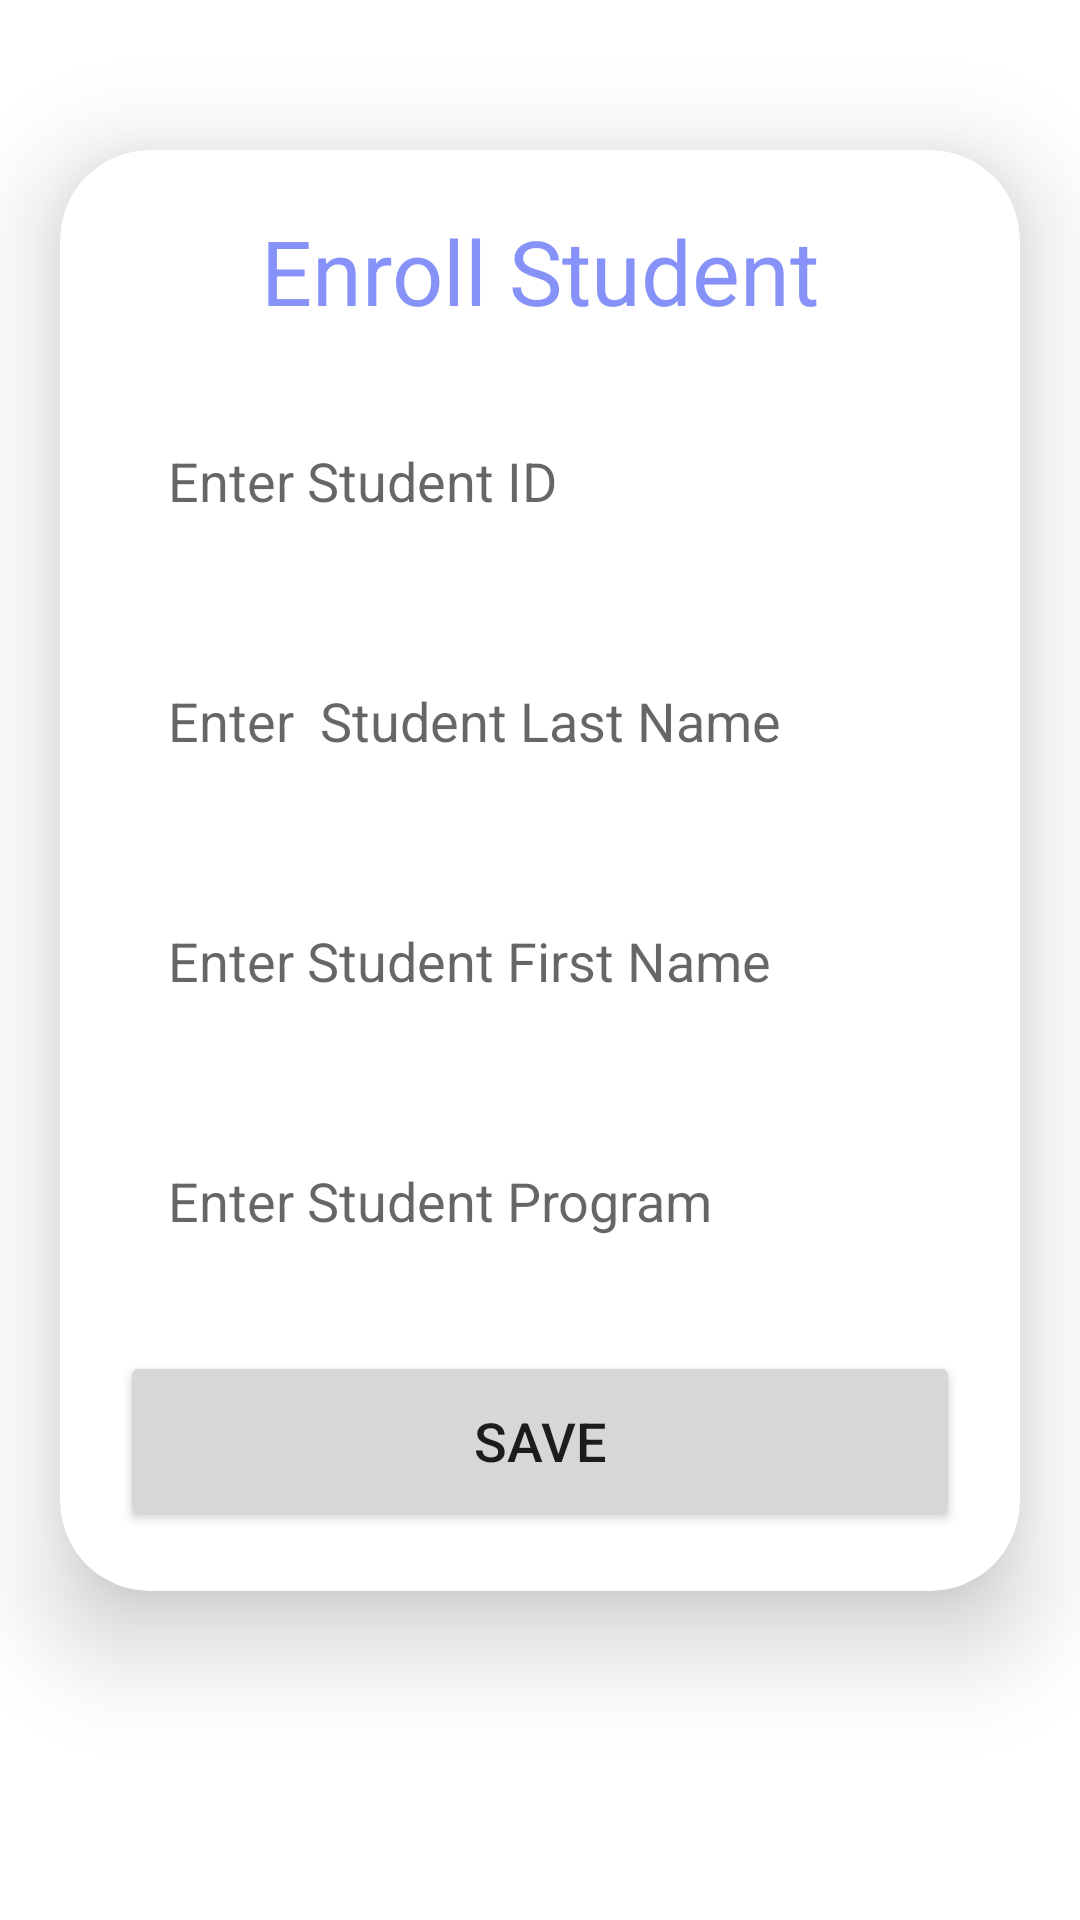

Produce the Android XML layout that renders to this screen, including the resource entries it uses.
<!-- AndroidManifest.xml: application theme Theme.FirebaseDemoApp -->
<!-- res/layout/activity_enroll_student.xml -->
<?xml version="1.0" encoding="utf-8"?>
<ScrollView xmlns:android="http://schemas.android.com/apk/res/android"
    xmlns:app="http://schemas.android.com/apk/res-auto"
    xmlns:tools="http://schemas.android.com/tools"
    android:layout_width="match_parent"
    android:layout_height="match_parent"
    android:orientation="vertical"
    tools:context=".activities.EnrollStudentActivity">

    <androidx.cardview.widget.CardView
        android:layout_width="match_parent"
        android:layout_height="wrap_content"
        android:layout_marginTop="50dp"
        android:layout_marginEnd="20dp"
        android:layout_marginStart="20dp"
        app:cardCornerRadius="30dp"
        app:cardElevation="20dp">

        <LinearLayout
            android:layout_width="match_parent"
            android:layout_height="wrap_content"
            android:orientation="vertical"
            android:layout_gravity="center_vertical"
            android:padding="20dp"
            android:background="@drawable/lavander_border">

            <TextView
                android:layout_width="match_parent"
                android:layout_height="wrap_content"
                android:text="Enroll Student"
                android:textSize="30sp"
                android:textAlignment="center"
                android:textColor="@color/lavender"/>

            <EditText
                android:layout_width="match_parent"
                android:layout_height="60dp"
                android:id="@+id/studentID"
                android:background="@drawable/lavander_border"
                android:layout_marginTop="20dp"
                android:padding="16dp"
                android:hint="Enter Student ID"
                android:gravity="start|center_vertical"
                android:textColor="@color/lavender"/>
            <EditText
                android:layout_width="match_parent"
                android:layout_height="60dp"
                android:id="@+id/student_lastName"
                android:background="@drawable/lavander_border"
                android:layout_marginTop="20dp"
                android:padding="16dp"
                android:hint="Enter  Student Last Name"
                android:gravity="start|center_vertical"
                android:textColor="@color/lavender"/>
            <EditText
                android:layout_width="match_parent"
                android:layout_height="60dp"
                android:id="@+id/student_firstName"
                android:background="@drawable/lavander_border"
                android:layout_marginTop="20dp"
                android:padding="16dp"
                android:hint="Enter Student First Name"
                android:gravity="start|center_vertical"
                android:textColor="@color/lavender"/>
            <EditText
                android:layout_width="match_parent"
                android:layout_height="60dp"
                android:id="@+id/program"
                android:background="@drawable/lavander_border"
                android:layout_marginTop="20dp"
                android:padding="16dp"
                android:hint="Enter Student Program"
                android:gravity="start|center_vertical"
                android:textColor="@color/lavender"/>
            <Button
                android:layout_width="match_parent"
                android:layout_height="60dp"
                android:text="Save"
                android:id="@+id/saveButton"
                android:textSize="18sp"
                android:layout_marginTop="20dp"
                app:cornerRadius = "20dp"/>

        </LinearLayout>
    </androidx.cardview.widget.CardView>


</ScrollView>
<!-- resources referenced by this layout -->
<resources>
  <color name="lavender">#8692f7</color>
  <style name="Theme.FirebaseDemoApp" parent="Theme.MaterialComponents.DayNight.NoActionBar">
          
          <item name="colorPrimary">@color/purple_500</item>
          <item name="colorPrimaryVariant">@color/purple_700</item>
          <item name="colorOnPrimary">@color/white</item>
          
          <item name="colorSecondary">@color/teal_200</item>
          <item name="colorSecondaryVariant">@color/teal_700</item>
          <item name="colorOnSecondary">@color/black</item>
          
          <item name="android:statusBarColor">?attr/colorPrimaryVariant</item>
          
      </style>
  <color name="purple_500">#FF6200EE</color>
  <color name="purple_700">#FF3700B3</color>
  <color name="white">#FFFFFFFF</color>
  <color name="teal_200">#FF03DAC5</color>
  <color name="teal_700">#FF018786</color>
  <color name="black">#FF000000</color>
</resources>
